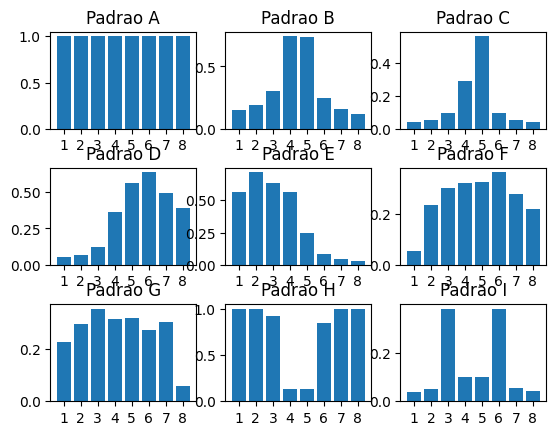

Write Python code to recreate this figure.
#coding: utf-8
import matplotlib.pyplot as plt
import numpy as np

plt.rcdefaults()
#fig, ax = plt.subplots()
padroes1 = [1.0000, 1.0000, 1.0000, 1.0000, 1.0000, 1.0000, 1.0000, 1.0000]
padroes2 = [0.1490, 0.1923, 0.3017, 0.7409, 0.7360, 0.2475, 0.1574, 0.1216]
padroes3 = [0.0401, 0.0540, 0.0957, 0.2928, 0.5619, 0.0979, 0.0556, 0.0405]
padroes4 = [0.0533, 0.0709, 0.1211, 0.3608, 0.5584, 0.6299, 0.4920, 0.3873]
padroes5 = [0.5578, 0.7116, 0.6337, 0.5647, 0.2460, 0.0820, 0.0454, 0.0327]
padroes6 = [0.0534, 0.2330, 0.3011, 0.3213, 0.3228, 0.3609, 0.2754, 0.2172]
padroes7 = [0.2244, 0.2917, 0.3518, 0.3134, 0.3154, 0.2722, 0.3010, 0.0573]
padroes8 = [1.0000, 1.0000, 0.9194, 0.1323, 0.1324, 0.8444, 1.0000, 1.0000]
padroes9 = [0.0401, 0.0523, 0.3796, 0.0983, 0.0984, 0.3799, 0.0539, 0.0406]

x_axis = [1,2,3,4,5,6,7,8]

f, axarr = plt.subplots(3, 3)

axarr[0, 0].bar(x_axis, padroes1, tick_label=x_axis)
axarr[0, 0].set_title('Padrao A')

axarr[0, 1].bar(x_axis, padroes2, tick_label=x_axis)
axarr[0, 1].set_title('Padrao B')

axarr[0, 2].bar(x_axis, padroes3, tick_label=x_axis)
axarr[0, 2].set_title('Padrao C')

axarr[1, 0].bar(x_axis, padroes4, tick_label=x_axis)
axarr[1, 0].set_title('Padrao D')

axarr[1, 1].bar(x_axis, padroes5, tick_label=x_axis)
axarr[1, 1].set_title('Padrao E')

axarr[1, 2].bar(x_axis, padroes6, tick_label=x_axis)
axarr[1, 2].set_title('Padrao F')

axarr[2, 0].bar(x_axis, padroes7, tick_label=x_axis)
axarr[2, 0].set_title('Padrao G')

axarr[2, 1].bar(x_axis, padroes8, tick_label=x_axis)
axarr[2, 1].set_title('Padrao H')

axarr[2, 2].bar(x_axis, padroes9, tick_label=x_axis)
axarr[2, 2].set_title('Padrao I')

f.subplots_adjust(hspace=0.4)



plt.show()
